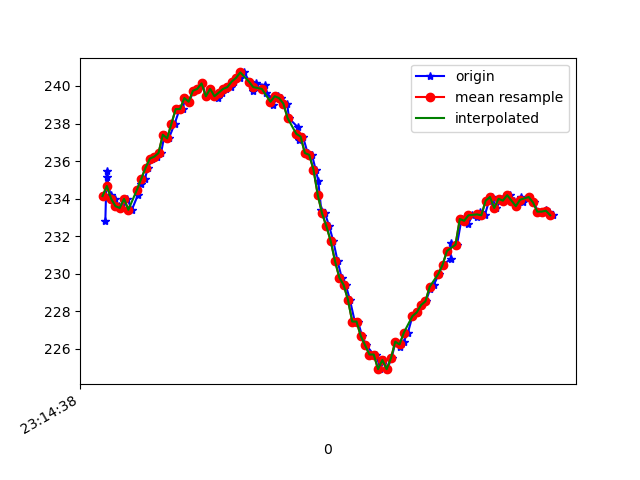

The file beside this chart, header and first rows:
1617837278673, 532922273457157, 232.8125, -245.70312, -16.015625
1617837278679, 532922292838185, 235.4, -247.9, -51.37
1617837278681, 532922311700350, 235.2, -246.8, -51.17
1617837278697, 532922330593037, 234.2, -246.2, -51.17
1617837278717, 532922349699374, 234, -245.7, -51.56
1617837278737, 532922368850458, 233.6, -245.9, -51.27
1617837278756, 532922387926273, 233.5, -245.9, -51.76
1617837278775, 532922406971566, 234, -246.2, -51.37
1617837278796, 532922425955817, 233.4, -246.3, -51.27
1617837278824, 532922446588219, 234.2, -247, -51.17
1617837278837, 532922464717873, 234.8, -247.5, -52.05
1617837278856, 532922483671603, 235.1, -248.6, -51.76
1617837278872, 532922502747418, 235.6, -249.7, -51.66
1617837278891, 532922521701148, 236.1, -251, -51.76
1617837278913, 532922540776963, 236.2, -252.3, -51.76
1617837278932, 532922559852778, 236.4, -253.7, -51.76
1617837278948, 532922578775986, 237.4, -254.7, -51.27
1617837278968, 532922597882322, 237.2, -256.2, -51.76
1617837278995, 532922617141265, 238, -257.5, -51.37
1617837279018, 532922636369686, 238.8, -258.7, -51.37
1617837279032, 532922655842278, 238.8, -260.3, -51.27
1617837279044, 532922674765487, 239.4, -261.4, -50.68
1617837279063, 532922693841302, 239.2, -262.2, -49.9
1617837279083, 532922712856074, 239.7, -263.3, -49.22
1617837279104, 532922732206581, 239.8, -264.6, -49.9
1617837279123, 532922751221353, 240.1, -265.2, -48.93
1617837279140, 532922770327689, 239.5, -266.7, -48.83
1617837279161, 532922789434025, 239.8, -267.2, -48.44
1617837279180, 532922808448798, 239.6, -267.2, -48.44
1617837279197, 532922827524612, 239.4, -268.3, -48.54
1617837279217, 532922846539385, 239.6, -268.1, -46.88
1617837279234, 532922865676242, 239.8, -268.9, -47.85
1617837279259, 532922884721536, 239.9, -270.1, -47.56
1617837279273, 532922903797351, 240.2, -270.3, -47.56
1617837279299, 532922923086815, 240.4, -271.5, -47.07
1617837279318, 532922942315236, 240.7, -272.4, -47.75
1617837279343, 532922961482615, 240.2, -271.9, -47.36
1617837279361, 532922980741558, 239.7, -271.8, -46.68
1617837279374, 532923000092065, 240.1, -271.6, -46.39
1617837279416, 532923019381529, 240, -270.7, -46.19
1617837279418, 532923038548907, 239.6, -270.1, -46.48
1617837279449, 532923057807850, 239.4, -269.3, -47.07
1617837279451, 532923076975229, 239, -268.8, -47.56
1617837279474, 532923096264693, 239.5, -268.3, -46.68
1617837279490, 532923115523636, 239.4, -267.4, -46.48
1617837279518, 532923134874142, 239.1, -266, -46.78
1617837279526, 532923154041521, 238.3, -264.9, -47.17
1617837279568, 532923173025772, 237.8, -264.6, -47.85
1617837279572, 532923192742535, 237.1, -263.4, -48.83
1617837279591, 532923211543658, 237.3, -262.6, -49.12
1617837279613, 532923230955207, 236.4, -261.3, -50.0
1617837279633, 532923250275192, 236.3, -260.4, -50.0
1617837279650, 532923269686742, 235.5, -258.7, -50.59
1617837279662, 532923288823599, 235, -257.5, -51.17
1617837279676, 532923308052021, 233.4, -256.1, -50.68
1617837279694, 532923327005750, 233.2, -254.6, -51.66
1617837279713, 532923346142608, 232.5, -253, -51.66
1617837279732, 532923365248944, 231.7, -252.3, -52.34
1617837279752, 532923384355280, 230.7, -251.3, -53.32
1617837279771, 532923403492138, 229.8, -249.8, -52.64
1617837279790, 532923422384825, 229.4, -248.5, -52.44
... 50 more rows
